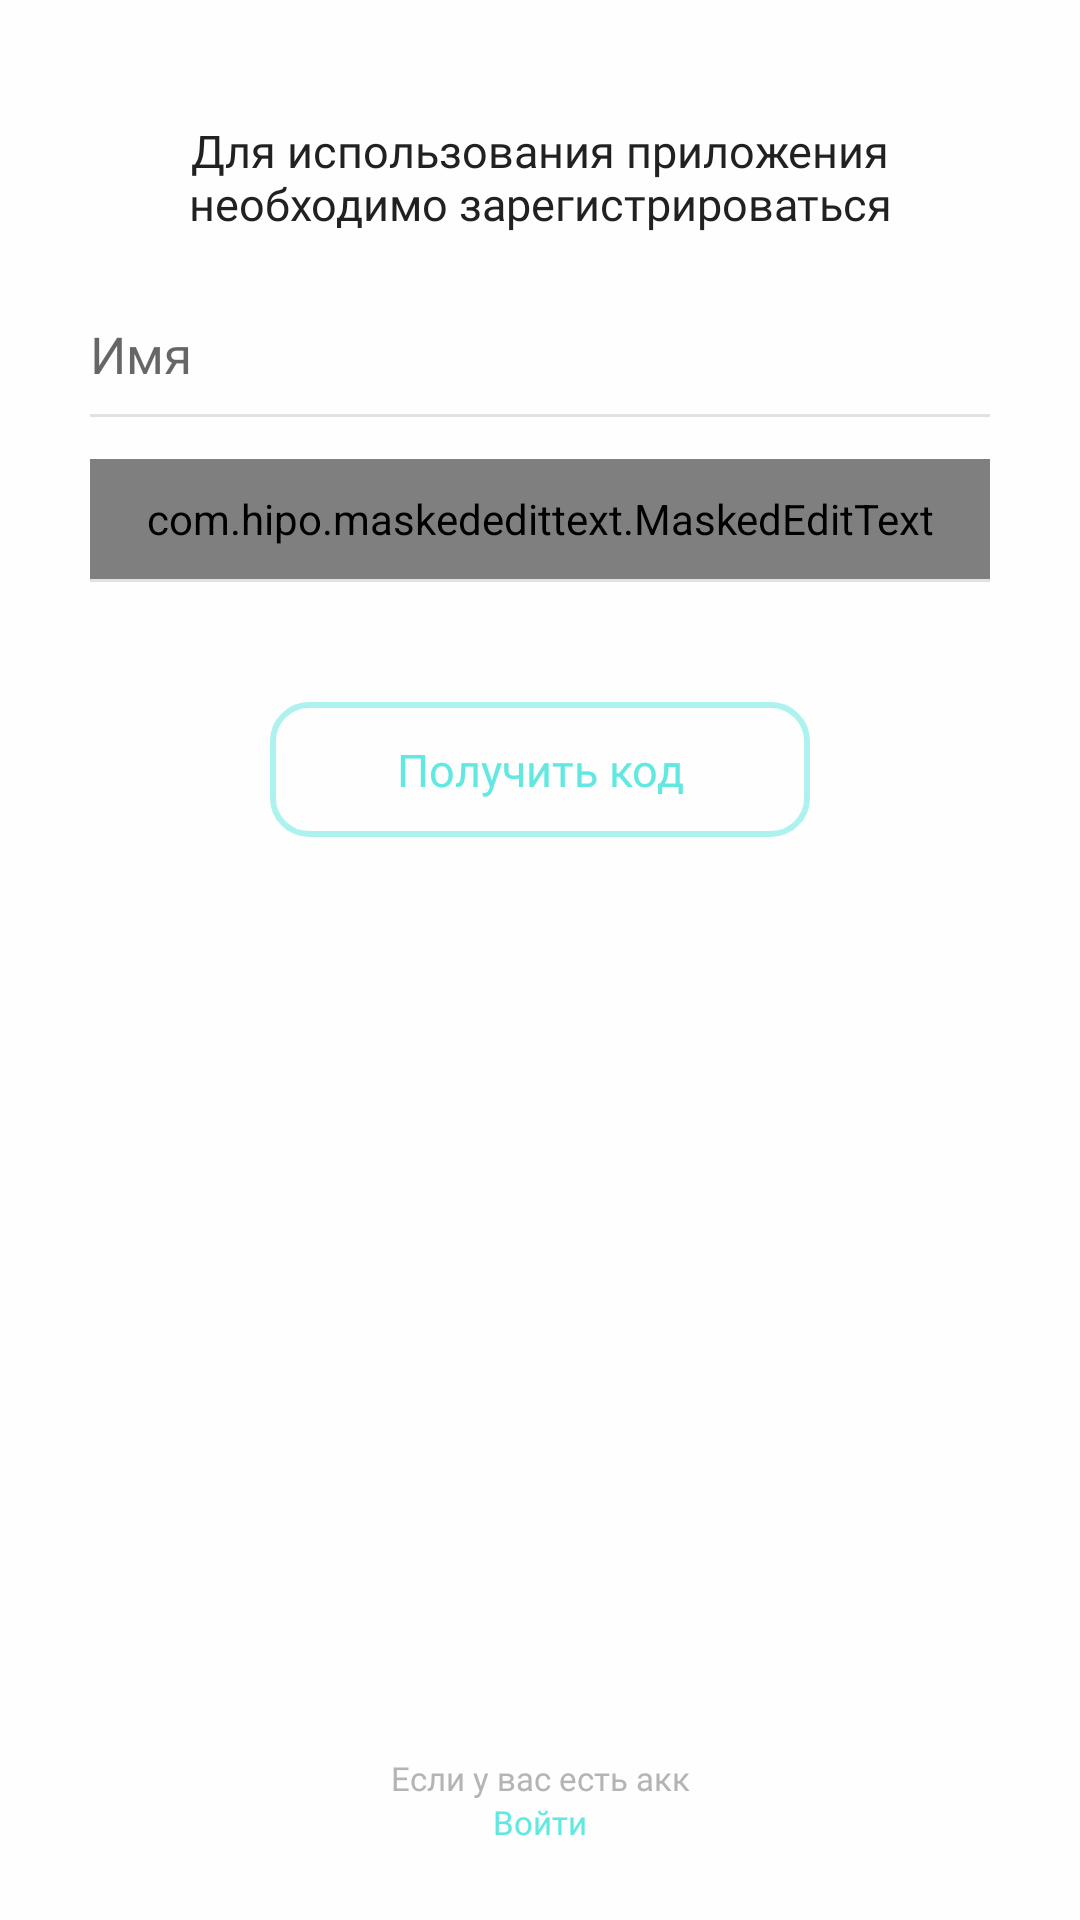

Android layout source for this screen:
<!-- AndroidManifest.xml: application theme AppTheme -->
<!-- res/layout/fragment_check_in.xml -->
<?xml version="1.0" encoding="utf-8"?>
<androidx.constraintlayout.widget.ConstraintLayout xmlns:android="http://schemas.android.com/apk/res/android"
    xmlns:app="http://schemas.android.com/apk/res-auto"
    xmlns:tools="http://schemas.android.com/tools"
    android:layout_width="match_parent"
    android:layout_height="match_parent"
    android:background="@color/colorWhite"
    tools:context=".activities.ProfileFragment">


    <TextView
        android:id="@+id/tv_explanation"
        android:layout_width="0dp"
        android:layout_height="wrap_content"
        android:layout_gravity="center"
        android:layout_marginTop="40dp"
        android:layout_marginLeft="20dp"
        android:layout_marginRight="20dp"
        android:background="@color/colorWhite"
        android:text="Для использования приложения необходимо зарегистрироваться"
        android:textColor="@color/colorLead"
        android:gravity="center"
        android:textSize="@dimen/main_font"
        app:layout_constraintEnd_toEndOf="parent"
        app:layout_constraintStart_toStartOf="parent"
        app:layout_constraintTop_toTopOf="parent" />


    <androidx.appcompat.widget.AppCompatEditText
        android:id="@+id/et_name"
        android:layout_width="match_parent"
        android:layout_height="40dp"
        android:layout_marginStart="30dp"
        android:layout_marginTop="20dp"
        android:layout_marginEnd="30dp"
        android:background="@color/colorWhite"
        android:fontFamily="@font/mono_regular"
        android:hint="Имя"
        android:imeOptions="actionDone"
        android:lines="1"
        android:singleLine="true"
        android:textColor="@color/colorLead"
        android:textSize="17sp"
        app:layout_constraintEnd_toEndOf="parent"
        app:layout_constraintStart_toStartOf="parent"
        app:layout_constraintTop_toBottomOf="@+id/tv_explanation"/>

    <View
        android:id="@+id/view"
        android:layout_width="match_parent"
        android:layout_height="1dp"
        android:layout_marginStart="30dp"
        android:layout_marginEnd="30dp"
        android:background="@color/colorPlatinum"
        app:layout_constraintEnd_toEndOf="parent"
        app:layout_constraintStart_toStartOf="parent"
        app:layout_constraintTop_toBottomOf="@+id/et_name" />


    <com.hipo.maskededittext.MaskedEditText
        android:id="@+id/et_phone_number"
        android:layout_width="match_parent"
        android:layout_height="40dp"
        android:layout_marginStart="30dp"
        android:layout_marginTop="15dp"
        android:layout_marginEnd="30dp"
        android:background="@color/colorWhite"
        android:fontFamily="@font/mono_regular"
        android:hint="Телефон"
        android:textColor="@color/colorLead"
        android:textSize="17sp"
        app:layout_constraintEnd_toEndOf="parent"
        app:layout_constraintStart_toStartOf="parent"
        app:layout_constraintTop_toBottomOf="@+id/et_name"
        app:maskPattern="+7(###)###-##-##"
        app:maskType="custom"
        app:returnPattern="##########" />

    <View
        android:id="@+id/view2"
        android:layout_width="match_parent"
        android:layout_height="1dp"
        android:layout_marginStart="30dp"
        android:layout_marginEnd="30dp"
        android:background="@color/colorPlatinum"
        app:layout_constraintEnd_toEndOf="parent"
        app:layout_constraintStart_toStartOf="parent"
        app:layout_constraintTop_toBottomOf="@+id/et_phone_number" />


    <android.widget.Button
        android:id="@+id/bt_check_in"
        android:layout_width="180dp"
        android:layout_height="45dp"
        android:layout_gravity="center"
        android:layout_marginStart="20dp"
        android:layout_marginTop="40dp"
        android:layout_marginEnd="20dp"
        android:layout_weight="1"
        android:background="@drawable/button_background"
        android:fontFamily="@font/mono_lite"
        android:gravity="center"
        android:text="Получить код"
        android:textAllCaps="false"
        android:textColor="@drawable/button_text_color"
        android:textSize="@dimen/main_font"
        app:layout_constraintEnd_toEndOf="parent"
        app:layout_constraintStart_toStartOf="parent"
        app:layout_constraintTop_toBottomOf="@+id/view2" />

    <TextView
        android:id="@+id/tv_to_login"
        android:layout_width="wrap_content"
        android:layout_height="wrap_content"
        android:layout_gravity="center"
        android:layout_marginBottom="40dp"
        android:background="@color/colorWhite"
        android:text="Если у вас есть акк"
        android:textColor="@color/colorGrey"
        android:textSize="@dimen/super_small_font"
        app:layout_constraintBottom_toBottomOf="parent"
        app:layout_constraintEnd_toEndOf="parent"
        app:layout_constraintStart_toStartOf="parent" />

    <TextView
        android:id="@+id/tv_action_to_login"
        android:layout_width="wrap_content"
        android:layout_height="wrap_content"
        android:layout_gravity="center"
        android:background="@color/colorWhite"
        android:text="Войти"
        android:textColor="@color/colorAzure"
        android:textSize="@dimen/super_small_font"
        app:layout_constraintEnd_toEndOf="parent"
        app:layout_constraintStart_toStartOf="parent"
        app:layout_constraintTop_toBottomOf="@+id/tv_to_login" />

    <ProgressBar
        android:id="@+id/progressBar"
        style="?android:attr/progressBarStyle"
        android:layout_width="wrap_content"
        android:layout_height="wrap_content"
        android:layout_marginBottom="200dp"
        android:elevation="2dp"
        android:visibility="invisible"
        app:layout_constraintBottom_toBottomOf="parent"
        app:layout_constraintEnd_toEndOf="parent"
        app:layout_constraintStart_toStartOf="parent"
        app:layout_constraintTop_toTopOf="parent" />

</androidx.constraintlayout.widget.ConstraintLayout>
<!-- resources referenced by this layout -->
<resources>
  <color name="colorAzure">#61E8E1</color>
  <color name="colorGrey">#B4B4B4</color>
  <color name="colorLead">#212121</color>
  <color name="colorPlatinum">#E0E3E4</color>
  <color name="colorWhite">#FEFEFE</color>
  <dimen name="main_font">15sp</dimen>
  <dimen name="super_small_font">11sp</dimen>
  <!-- drawable button_background (drawable) -->
  <?xml version="1.0" encoding="utf-8"?>
  <selector xmlns:android="http://schemas.android.com/apk/res/android">
  
      <item android:state_pressed="true"
          android:drawable="@drawable/button_selected" /> 
  
  
      <item android:drawable="@drawable/button" /> 
  
  </selector>
  <!-- drawable button_text_color (drawable) -->
  <?xml version="1.0" encoding="utf-8"?>
  <selector xmlns:android="http://schemas.android.com/apk/res/android">
      <item android:color="@color/colorSuperLightAzure" android:state_pressed="true"/>
      <item android:color="@color/colorAzure"/>
  </selector>
  <style name="AppTheme" parent="Theme.MaterialComponents.Light.DarkActionBar">
  
          <item name="colorPrimary">@color/colorPlatinum</item>
          <item name="colorPrimaryDark">@color/colorBrown</item>
          <item name="colorAccent">@color/colorAzure</item>
          <item name="fontFamily">@font/mono_lite</item>
  
  
          <item name="android:statusBarColor">@color/colorWhite</item>
          <item name="android:windowLightStatusBar">true</item>
  
      </style>
  <!-- drawable button_selected (drawable) -->
  <?xml version="1.0" encoding="utf-8"?>
  <shape xmlns:android="http://schemas.android.com/apk/res/android"
      android:shape="rectangle">
  
      <solid android:color="@color/colorWhite"
          />
      <corners android:radius="12dp" />
  
      <stroke android:width="2dp" android:color="@color/colorSuperLightAzure"/>
  
  </shape>
  <!-- drawable button (drawable) -->
  <?xml version="1.0" encoding="utf-8"?>
  <shape xmlns:android="http://schemas.android.com/apk/res/android"
      android:shape="rectangle">
  
      <solid android:color="@color/colorWhite"
          />
      <corners android:radius="12dp" />
  
      <stroke android:width="2dp" android:color="@color/colorLightAzure"/>
  
  </shape>
  <color name="colorSuperLightAzure">#2061E8E1</color>
  <color name="colorBrown">#896356</color>
  <color name="colorLightAzure">#8061E8E1</color>
</resources>
